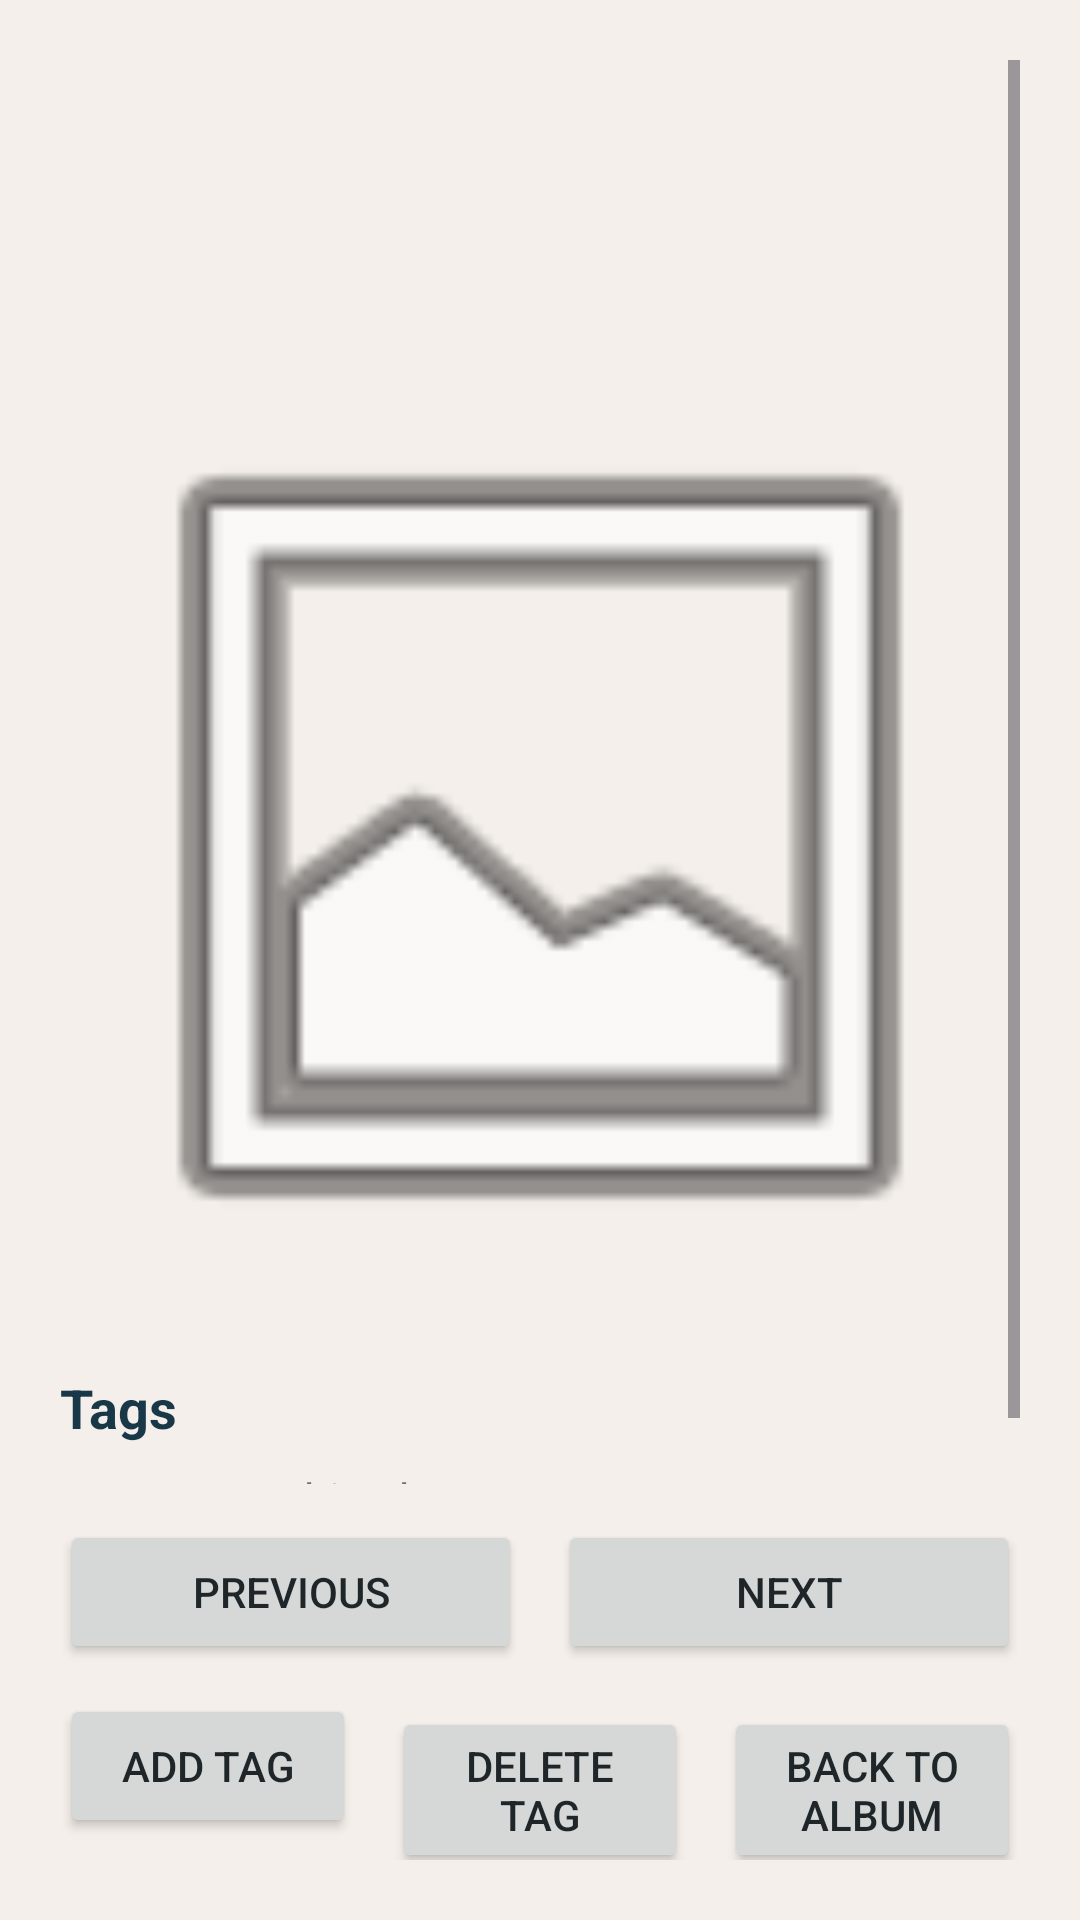

This screen was rendered from an Android layout file. Write that file and the resources it references.
<!-- AndroidManifest.xml: application theme Theme.PhotosApp -->
<!-- res/layout/activity_photo_viewer.xml -->
<?xml version="1.0" encoding="utf-8"?>
<LinearLayout xmlns:android="http://schemas.android.com/apk/res/android"
    android:layout_width="match_parent"
    android:layout_height="match_parent"
    android:background="@color/photos_bg"
    android:orientation="vertical"
    android:padding="20dp">

    <ScrollView
        android:layout_width="match_parent"
        android:layout_height="0dp"
        android:layout_weight="1"
        android:fillViewport="true">

        <LinearLayout
            android:layout_width="match_parent"
            android:layout_height="wrap_content"
            android:orientation="vertical">

            <TextView
                android:id="@+id/textViewerAlbum"
                android:layout_width="match_parent"
                android:layout_height="wrap_content"
                android:textColor="@color/photos_primary"
                android:textSize="16sp"
                android:textStyle="bold" />

            <TextView
                android:id="@+id/textViewerName"
                android:layout_width="match_parent"
                android:layout_height="wrap_content"
                android:layout_marginTop="4dp"
                android:textColor="@color/photos_primary_dark"
                android:textSize="24sp"
                android:textStyle="bold" />

            <TextView
                android:id="@+id/textViewerCounter"
                android:layout_width="match_parent"
                android:layout_height="wrap_content"
                android:layout_marginTop="4dp"
                android:textColor="@color/photos_muted"
                android:textSize="14sp" />

            <ImageView
                android:id="@+id/imagePhoto"
                android:layout_width="match_parent"
                android:layout_height="wrap_content"
                android:layout_marginTop="18dp"
                android:adjustViewBounds="true"
                android:contentDescription="@string/full_photo_content_description"
                android:minHeight="240dp"
                android:scaleType="fitCenter"
                android:src="@android:drawable/ic_menu_gallery" />

            <TextView
                android:layout_width="match_parent"
                android:layout_height="wrap_content"
                android:layout_marginTop="18dp"
                android:text="@string/viewer_tags_label"
                android:textColor="@color/photos_primary_dark"
                android:textSize="18sp"
                android:textStyle="bold" />

            <TextView
                android:id="@+id/textNoTags"
                android:layout_width="match_parent"
                android:layout_height="wrap_content"
                android:layout_marginTop="8dp"
                android:text="@string/viewer_no_tags"
                android:textColor="@color/photos_muted"
                android:textSize="15sp" />

            <androidx.recyclerview.widget.RecyclerView
                android:id="@+id/recyclerTags"
                android:layout_width="match_parent"
                android:layout_height="wrap_content"
                android:layout_marginTop="8dp"
                android:nestedScrollingEnabled="false" />
        </LinearLayout>
    </ScrollView>

    <LinearLayout
        android:layout_width="match_parent"
        android:layout_height="wrap_content"
        android:layout_marginTop="12dp"
        android:orientation="horizontal">

        <Button
            android:id="@+id/buttonPrev"
            android:layout_width="0dp"
            android:layout_height="wrap_content"
            android:layout_marginEnd="6dp"
            android:layout_weight="1"
            android:text="@string/previous_photo" />

        <Button
            android:id="@+id/buttonNext"
            android:layout_width="0dp"
            android:layout_height="wrap_content"
            android:layout_marginStart="6dp"
            android:layout_weight="1"
            android:text="@string/next_photo" />
    </LinearLayout>

    <LinearLayout
        android:layout_width="match_parent"
        android:layout_height="wrap_content"
        android:layout_marginTop="10dp"
        android:orientation="horizontal">

        <Button
            android:id="@+id/buttonAddTag"
            android:layout_width="0dp"
            android:layout_height="wrap_content"
            android:layout_marginEnd="6dp"
            android:layout_weight="1"
            android:text="@string/add_tag" />

        <Button
            android:id="@+id/buttonDeleteTag"
            android:layout_width="0dp"
            android:layout_height="wrap_content"
            android:layout_marginHorizontal="6dp"
            android:layout_weight="1"
            android:text="@string/delete_tag" />

        <Button
            android:id="@+id/buttonBackToAlbum"
            android:layout_width="0dp"
            android:layout_height="wrap_content"
            android:layout_marginStart="6dp"
            android:layout_weight="1"
            android:text="@string/back_to_album" />
    </LinearLayout>

</LinearLayout>
<!-- resources referenced by this layout -->
<resources>
  <color name="photos_bg">#F4EFEA</color>
  <color name="photos_muted">#677276</color>
  <color name="photos_primary">#28536B</color>
  <color name="photos_primary_dark">#183747</color>
  <string name="add_tag">Add Tag</string>
  <string name="back_to_album">Back to Album</string>
  <string name="delete_tag">Delete Tag</string>
  <string name="full_photo_content_description">Full photo</string>
  <string name="next_photo">Next</string>
  <string name="previous_photo">Previous</string>
  <string name="viewer_no_tags">No tags on this photo yet.</string>
  <string name="viewer_tags_label">Tags</string>
  <style name="Theme.PhotosApp" parent="Theme.Material3.DayNight.NoActionBar">
          <item name="colorPrimary">@color/photos_primary</item>
          <item name="colorOnPrimary">@color/white</item>
          <item name="colorSecondary">@color/photos_secondary</item>
          <item name="colorOnSecondary">@color/white</item>
          <item name="colorSurface">@color/photos_surface</item>
          <item name="colorOnSurface">@color/photos_text</item>
          <item name="android:statusBarColor">@color/photos_primary_dark</item>
          <item name="android:navigationBarColor">@color/photos_bg</item>
          <item name="android:windowBackground">@color/photos_bg</item>
          <item name="android:textColor">@color/photos_text</item>
          <item name="android:colorBackground">@color/photos_bg</item>
          <item name="android:windowLightStatusBar" tools:targetApi="m">false</item>
      </style>
  <color name="white">#FFFFFF</color>
  <color name="photos_secondary">#C9724B</color>
  <color name="photos_surface">#FFFDF8</color>
  <color name="photos_text">#1F2629</color>
</resources>
